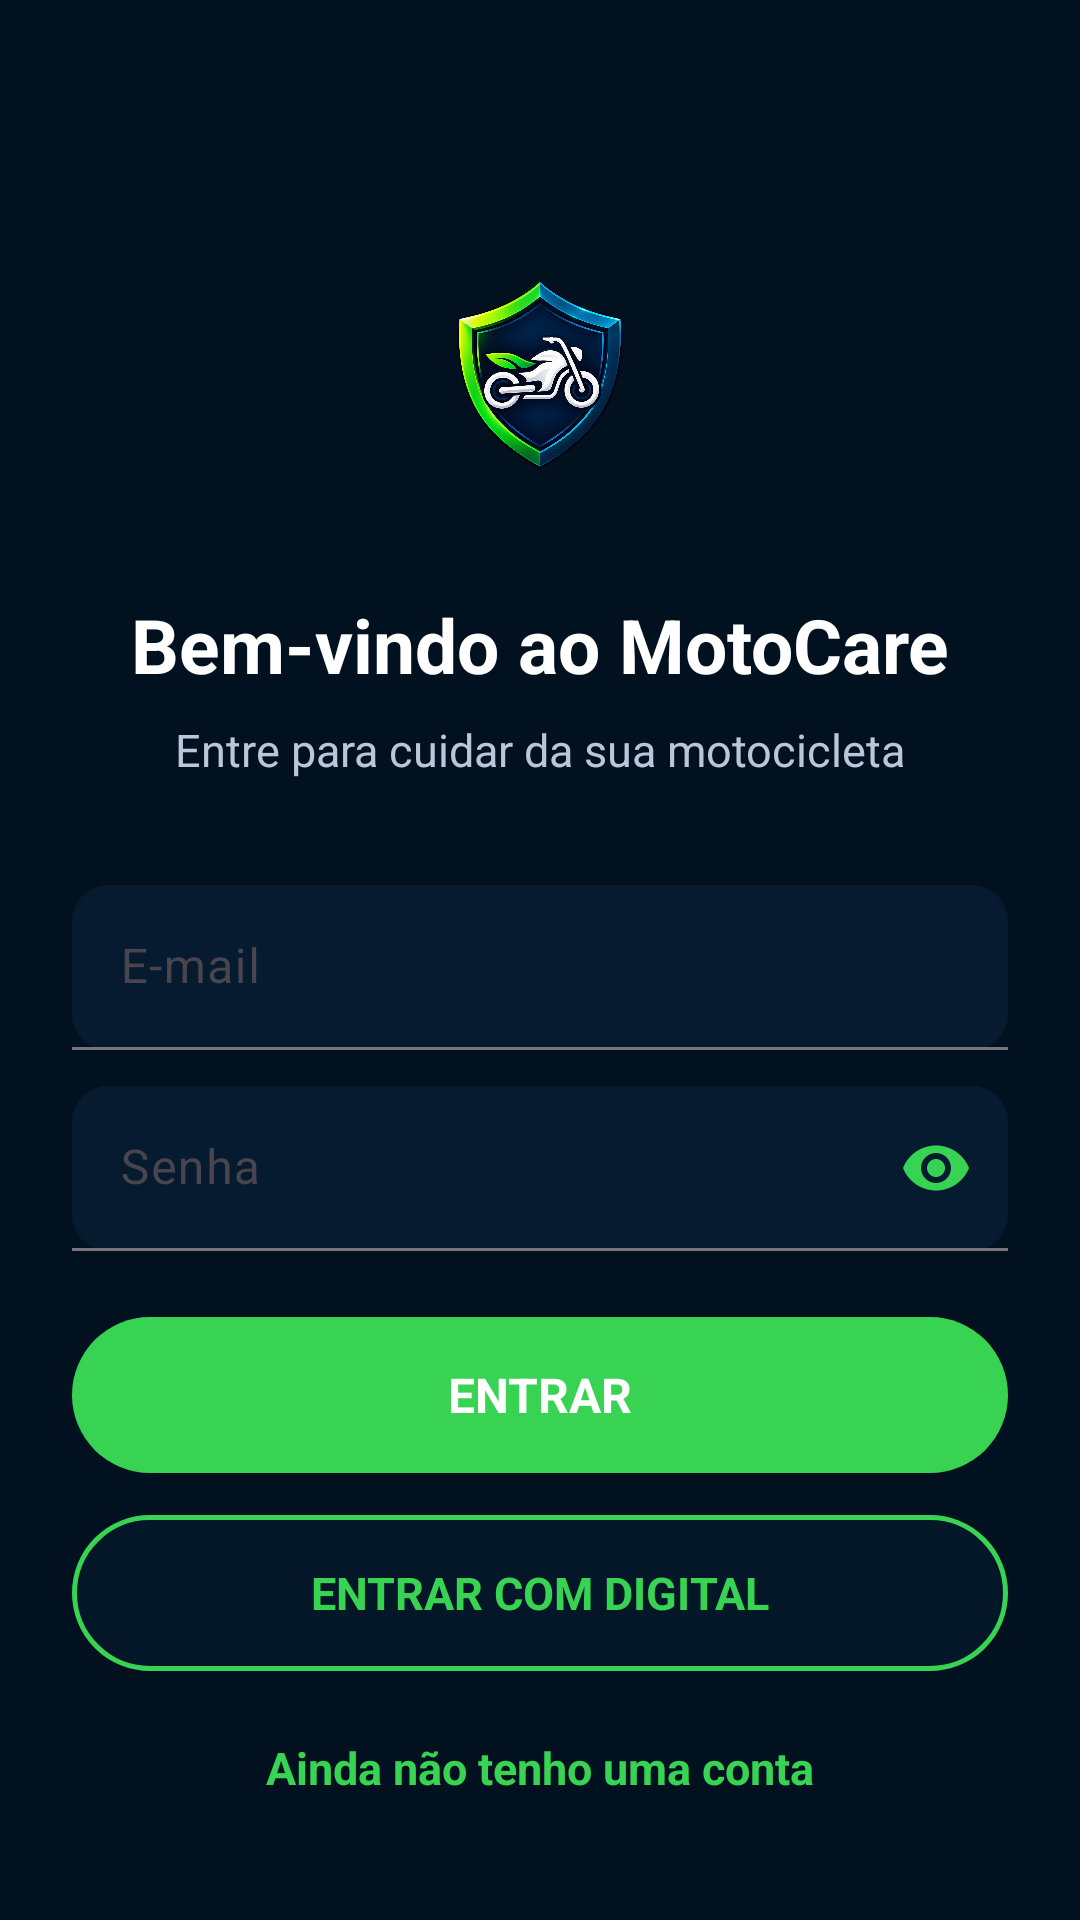

Here is an Android app screen rendered from its layout file. Give the layout XML and the strings, colors and styles it references.
<!-- AndroidManifest.xml: application theme Theme.MotoCare -->
<!-- res/layout/activity_login.xml -->
<?xml version="1.0" encoding="utf-8"?>
<androidx.constraintlayout.widget.ConstraintLayout
    xmlns:android="http://schemas.android.com/apk/res/android"
    xmlns:app="http://schemas.android.com/apk/res-auto"
    xmlns:tools="http://schemas.android.com/tools"
    android:id="@+id/main"
    android:layout_width="match_parent"
    android:layout_height="match_parent"
    android:background="@color/background"
    tools:context=".activities.LoginActivity">

    
    <ImageView
        android:id="@+id/imgFundoEstrada"
        android:layout_width="0dp"
        android:layout_height="0dp"
        android:alpha="0.45"
        android:contentDescription="@null"
        android:scaleType="centerCrop"
        android:src="@drawable/motocare_road_background"
        app:layout_constraintBottom_toBottomOf="parent"
        app:layout_constraintEnd_toEndOf="parent"
        app:layout_constraintStart_toStartOf="parent"
        app:layout_constraintTop_toTopOf="parent" />

    
    <View
        android:layout_width="0dp"
        android:layout_height="0dp"
        android:background="#9903182A"
        app:layout_constraintBottom_toBottomOf="parent"
        app:layout_constraintEnd_toEndOf="parent"
        app:layout_constraintStart_toStartOf="parent"
        app:layout_constraintTop_toTopOf="parent" />

    
    <ImageView
        android:id="@+id/imgLogo"
        android:layout_width="110dp"
        android:layout_height="110dp"
        android:layout_marginTop="70dp"
        android:contentDescription="@string/app_name"
        android:scaleType="fitCenter"
        android:src="@drawable/logo_motocare"
        app:layout_constraintEnd_toEndOf="parent"
        app:layout_constraintStart_toStartOf="parent"
        app:layout_constraintTop_toTopOf="parent" />

    
    <TextView
        android:id="@+id/txtTitulo"
        android:layout_width="wrap_content"
        android:layout_height="wrap_content"
        android:layout_marginTop="18dp"
        android:text="Bem-vindo ao MotoCare"
        android:textColor="@color/white"
        android:textSize="25sp"
        android:textStyle="bold"
        app:layout_constraintEnd_toEndOf="parent"
        app:layout_constraintStart_toStartOf="parent"
        app:layout_constraintTop_toBottomOf="@id/imgLogo" />

    
    <TextView
        android:id="@+id/txtSubtitulo"
        android:layout_width="wrap_content"
        android:layout_height="wrap_content"
        android:layout_marginTop="8dp"
        android:text="Entre para cuidar da sua motocicleta"
        android:textColor="@color/text_secondary"
        android:textSize="15sp"
        app:layout_constraintEnd_toEndOf="parent"
        app:layout_constraintStart_toStartOf="parent"
        app:layout_constraintTop_toBottomOf="@id/txtTitulo" />

    
    <com.google.android.material.textfield.TextInputLayout
        android:id="@+id/layoutEmail"
        style="@style/Widget.Material3.TextInputLayout.FilledBox"
        android:layout_width="0dp"
        android:layout_height="wrap_content"
        android:layout_marginStart="24dp"
        android:layout_marginTop="35dp"
        android:layout_marginEnd="24dp"
        android:hint="E-mail"
        app:boxBackgroundColor="@color/surface"
        app:boxCornerRadiusBottomEnd="12dp"
        app:boxCornerRadiusBottomStart="12dp"
        app:boxCornerRadiusTopEnd="12dp"
        app:boxCornerRadiusTopStart="12dp"
        app:hintTextColor="@color/text_secondary"
        app:layout_constraintEnd_toEndOf="parent"
        app:layout_constraintStart_toStartOf="parent"
        app:layout_constraintTop_toBottomOf="@id/txtSubtitulo">

        <com.google.android.material.textfield.TextInputEditText
            android:id="@+id/edtEmail"
            android:layout_width="match_parent"
            android:layout_height="55dp"
            android:inputType="textEmailAddress"
            android:paddingStart="16dp"
            android:paddingEnd="16dp"
            android:textColor="@color/white"
            android:textColorHint="@color/text_secondary" />

    </com.google.android.material.textfield.TextInputLayout>

    
    <com.google.android.material.textfield.TextInputLayout
        android:id="@+id/layoutSenha"
        style="@style/Widget.Material3.TextInputLayout.FilledBox"
        android:layout_width="0dp"
        android:layout_height="wrap_content"
        android:layout_marginStart="24dp"
        android:layout_marginTop="12dp"
        android:layout_marginEnd="24dp"
        android:hint="Senha"
        app:boxBackgroundColor="@color/surface"
        app:boxCornerRadiusBottomEnd="12dp"
        app:boxCornerRadiusBottomStart="12dp"
        app:boxCornerRadiusTopEnd="12dp"
        app:boxCornerRadiusTopStart="12dp"
        app:endIconMode="password_toggle"
        app:endIconTint="@color/primary_green"
        app:hintTextColor="@color/text_secondary"
        app:layout_constraintEnd_toEndOf="parent"
        app:layout_constraintStart_toStartOf="parent"
        app:layout_constraintTop_toBottomOf="@id/layoutEmail">

        <com.google.android.material.textfield.TextInputEditText
            android:id="@+id/edtSenha"
            android:layout_width="match_parent"
            android:layout_height="55dp"
            android:inputType="textPassword"
            android:paddingStart="16dp"
            android:paddingEnd="16dp"
            android:textColor="@color/white"
            android:textColorHint="@color/text_secondary" />

    </com.google.android.material.textfield.TextInputLayout>

    
    <TextView
        android:id="@+id/btnEntrar"
        android:layout_width="0dp"
        android:layout_height="52dp"
        android:layout_marginStart="24dp"
        android:layout_marginTop="22dp"
        android:layout_marginEnd="24dp"
        android:background="@drawable/bg_button_primary"
        android:gravity="center"
        android:text="ENTRAR"
        android:textColor="@color/white"
        android:textSize="16sp"
        android:textStyle="bold"
        app:layout_constraintEnd_toEndOf="parent"
        app:layout_constraintStart_toStartOf="parent"
        app:layout_constraintTop_toBottomOf="@id/layoutSenha" />

    
    <TextView
        android:id="@+id/btnEntrarComDigital"
        android:layout_width="0dp"
        android:layout_height="52dp"
        android:layout_marginStart="24dp"
        android:layout_marginTop="14dp"
        android:layout_marginEnd="24dp"
        android:background="@drawable/bg_card_action"
        android:clickable="true"
        android:focusable="true"
        android:drawablePadding="10dp"
        android:gravity="center"
        android:text="ENTRAR COM DIGITAL"
        android:textColor="@color/primary_green"
        android:textSize="15sp"
        android:textStyle="bold"
        app:layout_constraintEnd_toEndOf="parent"
        app:layout_constraintStart_toStartOf="parent"
        app:layout_constraintTop_toBottomOf="@id/btnEntrar" />

    
    <TextView
        android:id="@+id/btnCriarConta"
        android:layout_width="wrap_content"
        android:layout_height="wrap_content"
        android:layout_marginTop="22dp"
        android:text="Ainda não tenho uma conta"
        android:textColor="@color/primary_green"
        android:textSize="15sp"
        android:textStyle="bold"
        app:layout_constraintEnd_toEndOf="parent"
        app:layout_constraintStart_toStartOf="parent"
        app:layout_constraintTop_toBottomOf="@id/btnEntrarComDigital" />

</androidx.constraintlayout.widget.ConstraintLayout>
<!-- resources referenced by this layout -->
<resources>
  <color name="background">#020811</color>
  <color name="primary_green">#39D353</color>
  <color name="surface">#061A30</color>
  <color name="text_secondary">#B8C7D9</color>
  <color name="white">#FFFFFF</color>
  <!-- drawable bg_button_primary (drawable) -->
  <?xml version="1.0" encoding="utf-8"?>
  <shape xmlns:android="http://schemas.android.com/apk/res/android"
      android:shape="rectangle">
  
      <solid android:color="@color/primary_green" />
  
      <corners android:radius="30dp" />
  
      <padding
          android:left="20dp"
          android:top="10dp"
          android:right="20dp"
          android:bottom="10dp" />
  
  </shape>
  <!-- drawable bg_card_action (drawable) -->
  <?xml version="1.0" encoding="utf-8"?>
  <shape xmlns:android="http://schemas.android.com/apk/res/android"
      android:shape="rectangle">
  
      <solid android:color="#CC061A2C" />
  
      <stroke
          android:width="1.5dp"
          android:color="@color/primary_green" />
  
      <corners android:radius="28dp" />
  
  </shape>
  <!-- drawable logo_motocare: png bitmap (drawable, 666362 bytes) -->
  <string name="app_name">MotoCare</string>
  <style name="Theme.MotoCare" parent="Base.Theme.MotoCare" />
  <style name="Base.Theme.MotoCare" parent="Theme.Material3.DayNight.NoActionBar">
  
          
          <item name="colorPrimary">@color/primary</item>
          <item name="colorOnPrimary">@color/white</item>
  
          <item name="colorSecondary">@color/accent</item>
          <item name="colorOnSecondary">@color/white</item>
  
          
          <item name="android:colorBackground">@color/background</item>
          <item name="colorSurface">@color/surface</item>
  
          
          <item name="android:statusBarColor">@color/primary_dark</item>
  
          
          <item name="android:navigationBarColor">@color/primary</item>
  
      </style>
  <color name="primary">#061A30</color>
  <color name="accent">#39D353</color>
  <color name="primary_dark">#020811</color>
</resources>
